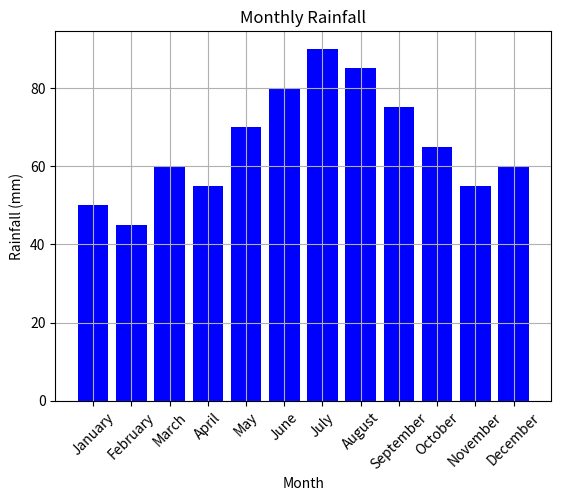

Generate this figure with matplotlib:
import matplotlib.pyplot as plt

# 每月雨量数据
monthly_rainfall = {
    "January": 50,
    "February": 45,
    "March": 60,
    "April": 55,
    "May": 70,
    "June": 80,
    "July": 90,
    "August": 85,
    "September": 75,
    "October": 65,
    "November": 55,
    "December": 60
}

# 提取月份和对应的雨量数据
months = list(monthly_rainfall.keys())
rainfall_values = list(monthly_rainfall.values())

# 繪製每月雨量長條圖
plt.bar(months, rainfall_values, color='blue')

# 添加標籤和標題
plt.xlabel('Month')
plt.ylabel('Rainfall (mm)')
plt.title('Monthly Rainfall')

# 顯示繪製的圖表
plt.xticks(rotation=45)
plt.grid(True)
plt.show()